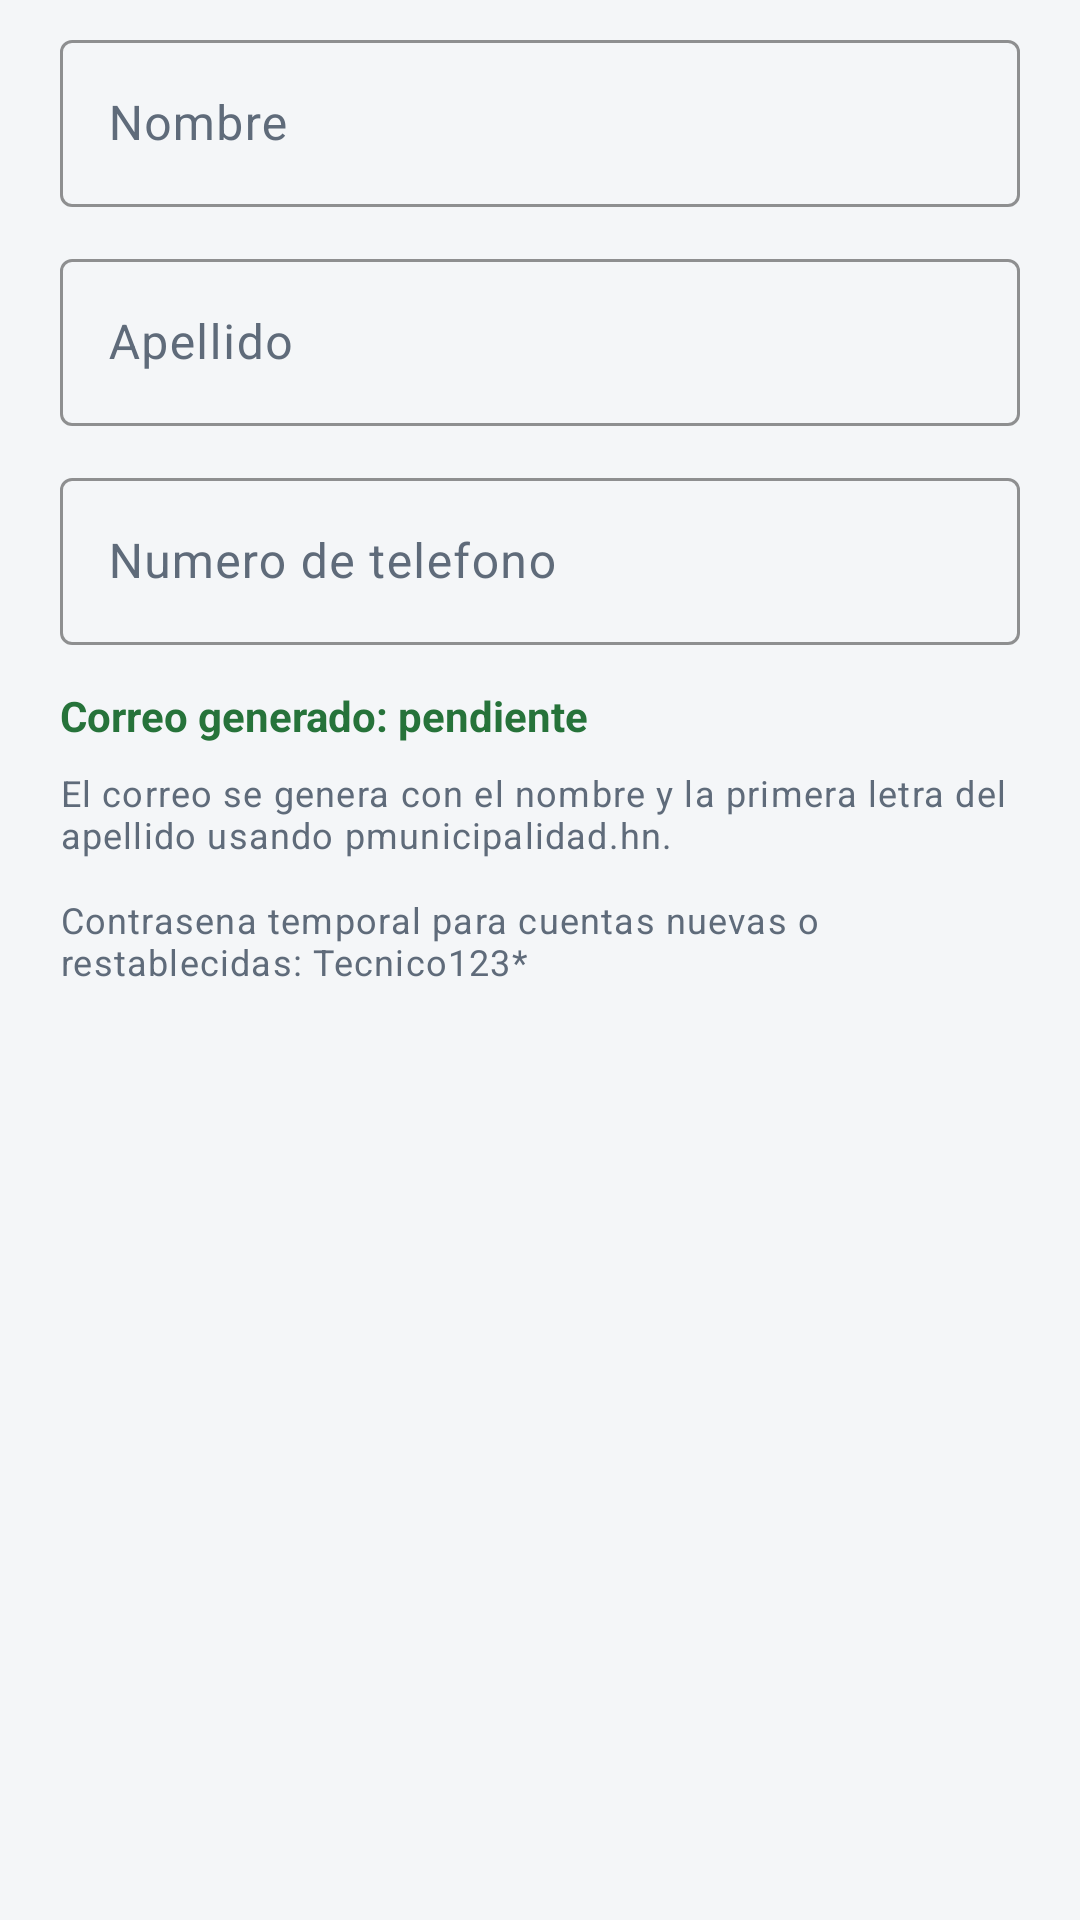

Layout XML and referenced resources for this Android screen:
<!-- AndroidManifest.xml: application theme Theme.AppMunicipal -->
<!-- res/layout/dialog_tecnico.xml -->
<?xml version="1.0" encoding="utf-8"?>
<ScrollView xmlns:android="http://schemas.android.com/apk/res/android"
    android:layout_width="match_parent"
    android:layout_height="wrap_content">

    <LinearLayout
        android:layout_width="match_parent"
        android:layout_height="wrap_content"
        android:orientation="vertical"
        android:paddingStart="@dimen/espacio_pantalla"
        android:paddingTop="@dimen/espacio_chico"
        android:paddingEnd="@dimen/espacio_pantalla"
        android:paddingBottom="4dp">

        <com.google.android.material.textfield.TextInputLayout
            android:id="@+id/layoutNombreTecnico"
            style="@style/Widget.AppMunicipal.Campo"
            android:layout_width="match_parent"
            android:layout_height="wrap_content"
            android:hint="@string/tecnicos_nombre">

            <com.google.android.material.textfield.TextInputEditText
                android:id="@+id/editNombreTecnico"
                android:layout_width="match_parent"
                android:layout_height="wrap_content"
                android:inputType="textPersonName|textCapWords"
                android:maxLength="60"
                android:maxLines="1"
                android:textColor="@color/municipal_text" />
        </com.google.android.material.textfield.TextInputLayout>

        <com.google.android.material.textfield.TextInputLayout
            android:id="@+id/layoutApellidoTecnico"
            style="@style/Widget.AppMunicipal.Campo"
            android:layout_width="match_parent"
            android:layout_height="wrap_content"
            android:layout_marginTop="12dp"
            android:hint="@string/tecnicos_apellido">

            <com.google.android.material.textfield.TextInputEditText
                android:id="@+id/editApellidoTecnico"
                android:layout_width="match_parent"
                android:layout_height="wrap_content"
                android:inputType="textPersonName|textCapWords"
                android:maxLength="80"
                android:maxLines="1"
                android:textColor="@color/municipal_text" />
        </com.google.android.material.textfield.TextInputLayout>

        <com.google.android.material.textfield.TextInputLayout
            android:id="@+id/layoutTelefonoTecnico"
            style="@style/Widget.AppMunicipal.Campo"
            android:layout_width="match_parent"
            android:layout_height="wrap_content"
            android:layout_marginTop="12dp"
            android:hint="@string/tecnicos_telefono">

            <com.google.android.material.textfield.TextInputEditText
                android:id="@+id/editTelefonoTecnico"
                android:layout_width="match_parent"
                android:layout_height="wrap_content"
                android:inputType="phone"
                android:maxLength="30"
                android:maxLines="1"
                android:textColor="@color/municipal_text" />
        </com.google.android.material.textfield.TextInputLayout>

        <TextView
            android:id="@+id/textCorreoGenerado"
            android:layout_width="match_parent"
            android:layout_height="wrap_content"
            android:layout_marginTop="14dp"
            android:text="@string/tecnicos_correo_pendiente"
            android:textColor="@color/municipal_green"
            android:textSize="14sp"
            android:textStyle="bold" />

        <TextView
            android:layout_width="match_parent"
            android:layout_height="wrap_content"
            android:layout_marginTop="8dp"
            android:text="@string/tecnicos_correo_nota"
            android:textAppearance="@style/TextAppearance.AppMunicipal.Apoyo" />

        <TextView
            android:id="@+id/textPasswordTecnico"
            android:layout_width="match_parent"
            android:layout_height="wrap_content"
            android:layout_marginTop="12dp"
            android:text="@string/tecnicos_password_nota"
            android:textAppearance="@style/TextAppearance.AppMunicipal.Apoyo" />
    </LinearLayout>
</ScrollView>
<!-- resources referenced by this layout -->
<resources>
  <color name="municipal_green">#26733A</color>
  <color name="municipal_text">#1F2937</color>
  <dimen name="espacio_chico">8dp</dimen>
  <dimen name="espacio_pantalla">20dp</dimen>
  <string name="tecnicos_apellido">Apellido</string>
  <string name="tecnicos_correo_nota">El correo se genera con el nombre y la primera letra del apellido usando pmunicipalidad.hn.</string>
  <string name="tecnicos_correo_pendiente">Correo generado: pendiente</string>
  <string name="tecnicos_nombre">Nombre</string>
  <string name="tecnicos_password_nota">Contrasena temporal para cuentas nuevas o restablecidas: Tecnico123*</string>
  <string name="tecnicos_telefono">Numero de telefono</string>
  <style name="TextAppearance.AppMunicipal.Apoyo" parent="TextAppearance.Material3.BodySmall">
          <item name="android:textColor">@color/municipal_muted</item>
      </style>
  <style name="Widget.AppMunicipal.Campo" parent="Widget.Material3.TextInputLayout.OutlinedBox">
          <item name="boxStrokeColor">@color/municipal_green</item>
          <item name="hintTextColor">@color/municipal_muted</item>
      </style>
  <color name="municipal_muted">#5F6B7A</color>
  <color name="municipal_green_soft">#E7F3EA</color>
  <color name="municipal_green_dark">#1B5429</color>
  <color name="municipal_yellow">#E2B93B</color>
  <color name="municipal_danger">#B42318</color>
  <color name="municipal_surface">#FFFFFF</color>
  <color name="municipal_surface_alt">#EEF2F5</color>
  <color name="municipal_border">#D9E1E8</color>
  <color name="municipal_background">#F4F6F8</color>
  <color name="toolbar_background">#26733A</color>
  <style name="Widget.AppMunicipal.Toolbar" parent="Widget.Material3.Toolbar">
          <item name="android:background">@color/toolbar_background</item>
          <item name="titleTextColor">@color/toolbar_on_background</item>
          <item name="subtitleTextColor">@color/toolbar_subtitle</item>
          <item name="navigationIconTint">@color/toolbar_on_background</item>
          <item name="android:minHeight">?attr/actionBarSize</item>
          <item name="android:elevation">0dp</item>
          <item name="titleTextAppearance">@style/TextAppearance.AppMunicipal.ToolbarTitle</item>
          <item name="subtitleTextAppearance">@style/TextAppearance.AppMunicipal.ToolbarSubtitle</item>
      </style>
  <style name="Widget.AppMunicipal.Card" parent="Widget.Material3.CardView.Outlined">
          <item name="cardBackgroundColor">@color/municipal_surface</item>
          <item name="cardCornerRadius">@dimen/radio_tarjeta</item>
          <item name="cardElevation">0dp</item>
          <item name="strokeColor">@color/municipal_border</item>
          <item name="strokeWidth">1dp</item>
      </style>
  <color name="toolbar_on_background">#FFFFFF</color>
  <color name="toolbar_subtitle">#CFE4D6</color>
  <style name="TextAppearance.AppMunicipal.ToolbarTitle" parent="TextAppearance.Material3.TitleLarge">
          <item name="android:textSize">20sp</item>
          <item name="android:textStyle">bold</item>
      </style>
  <style name="TextAppearance.AppMunicipal.ToolbarSubtitle" parent="TextAppearance.Material3.BodySmall">
          <item name="android:textSize">13sp</item>
      </style>
  <dimen name="radio_tarjeta">18dp</dimen>
</resources>
